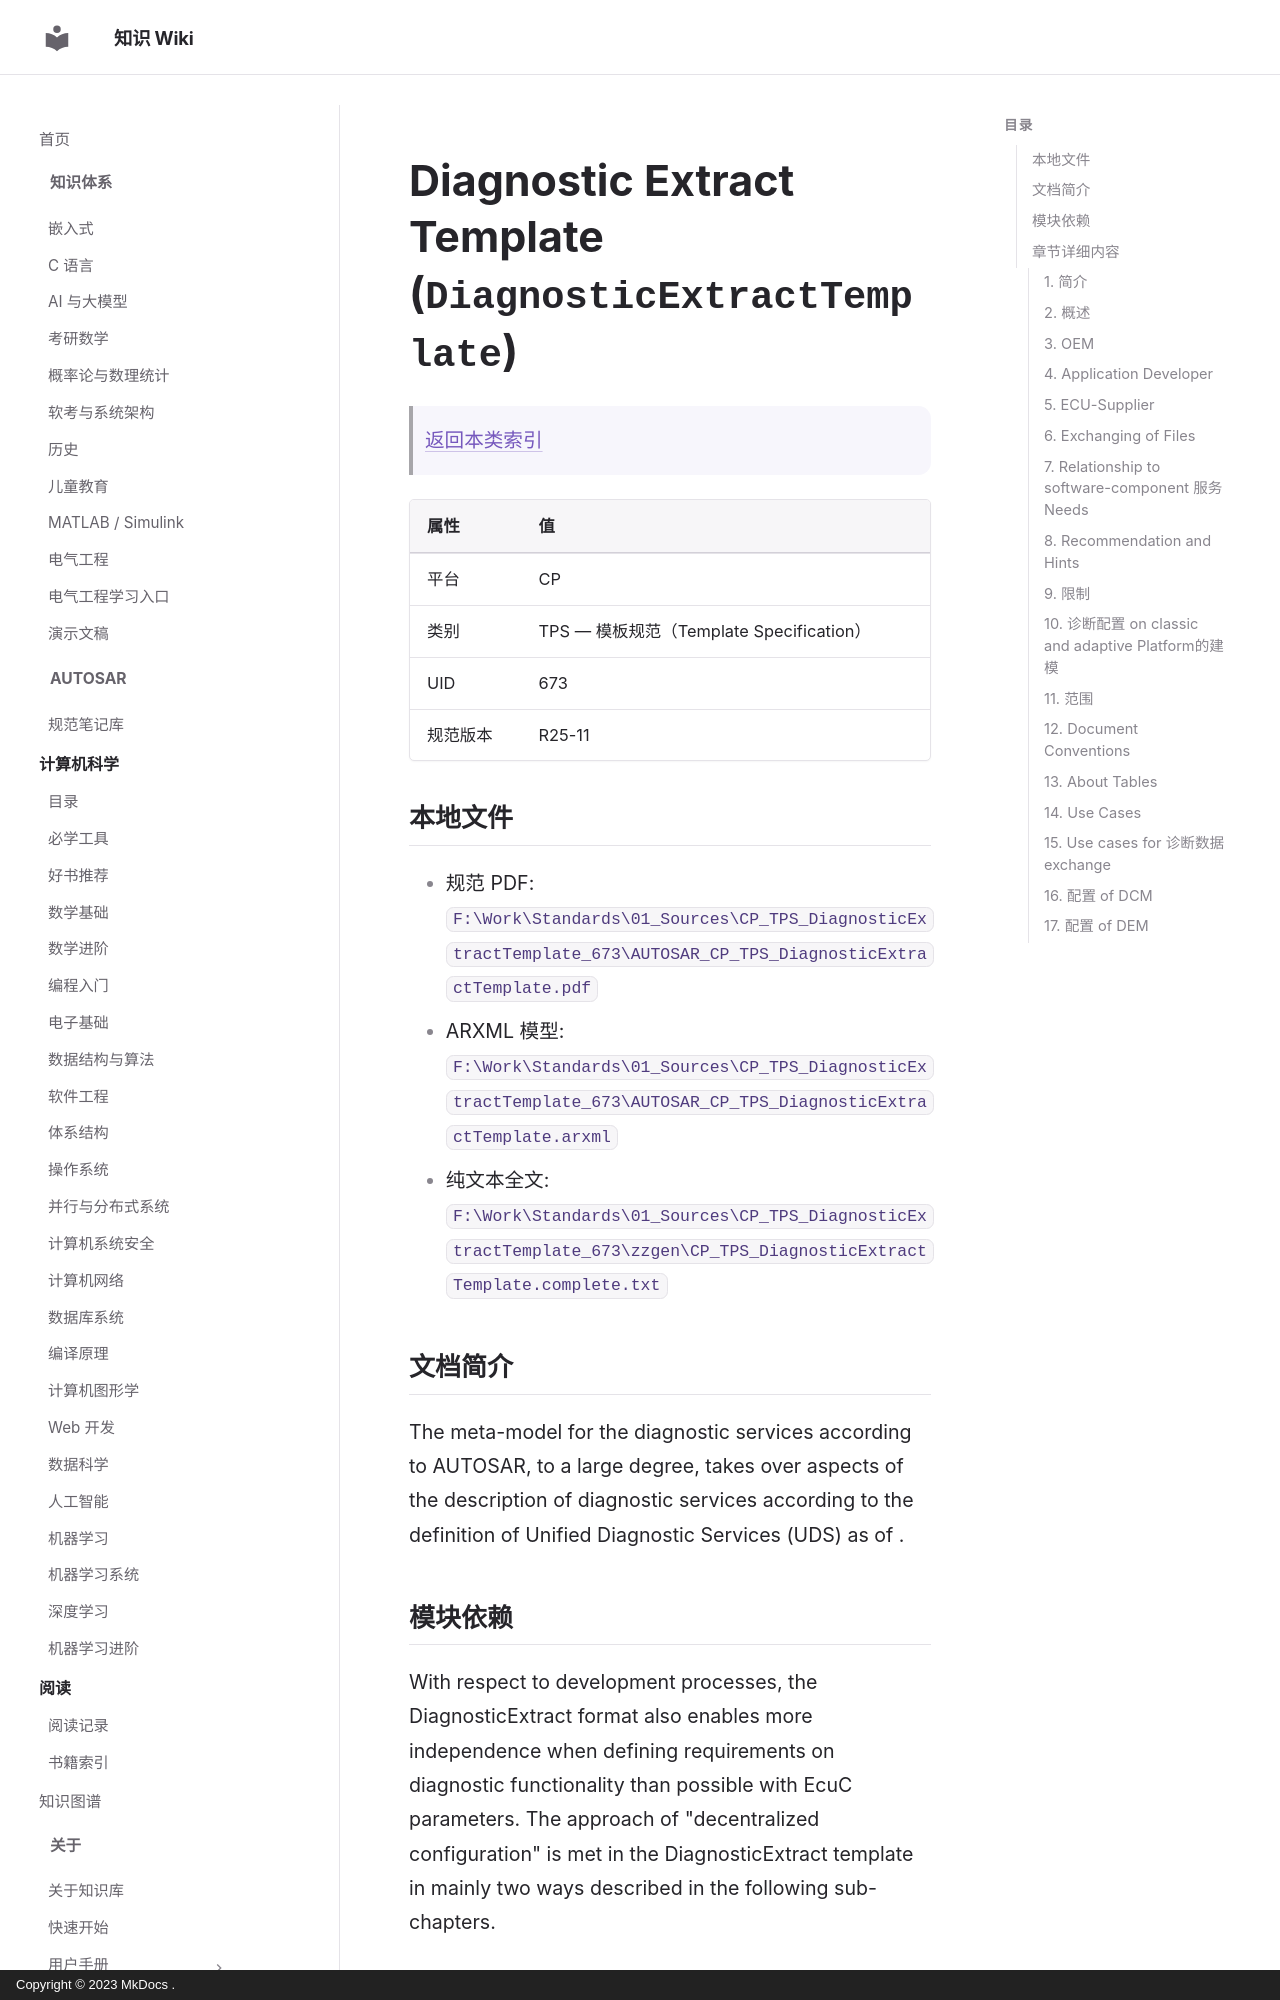

repository: ilikui/wiki · page: types/autosar/specs/CP/TPS/DiagnosticExtractTemplate/index.html · generator: mkdocs · copyright: Copyright © 2023 MkDocs .

# Diagnostic Extract Template (`DiagnosticExtractTemplate`)

> [返回本类索引](index.md)

| 属性 | 值 |
|---|---|
| 平台 | CP |
| 类别 | TPS — 模板规范（Template Specification） |
| UID | 673 |
| 规范版本 | R25-11 |

## 本地文件

- 规范 PDF: `F:\Work\Standards\01_Sources\CP_TPS_DiagnosticExtractTemplate_673\AUTOSAR_CP_TPS_DiagnosticExtractTemplate.pdf`
- ARXML 模型: `F:\Work\Standards\01_Sources\CP_TPS_DiagnosticExtractTemplate_673\AUTOSAR_CP_TPS_DiagnosticExtractTemplate.arxml`
- 纯文本全文: `F:\Work\Standards\01_Sources\CP_TPS_DiagnosticExtractTemplate_673\zzgen\CP_TPS_DiagnosticExtractTemplate.complete.txt`

## 文档简介

The meta-model for the diagnostic services according to AUTOSAR, to a large degree, takes over aspects of the description of diagnostic services according to the definition of Unified Diagnostic Services (UDS) as of .

## 模块依赖

With respect to development processes, the DiagnosticExtract format also enables more independence when defining requirements on diagnostic functionality than possible with EcuC parameters. The approach of "decentralized configuration" is met in the DiagnosticExtract template in mainly two ways described in the following sub-chapters.

## 章节详细内容

### 1. 简介
*原文标题：Introduction*
